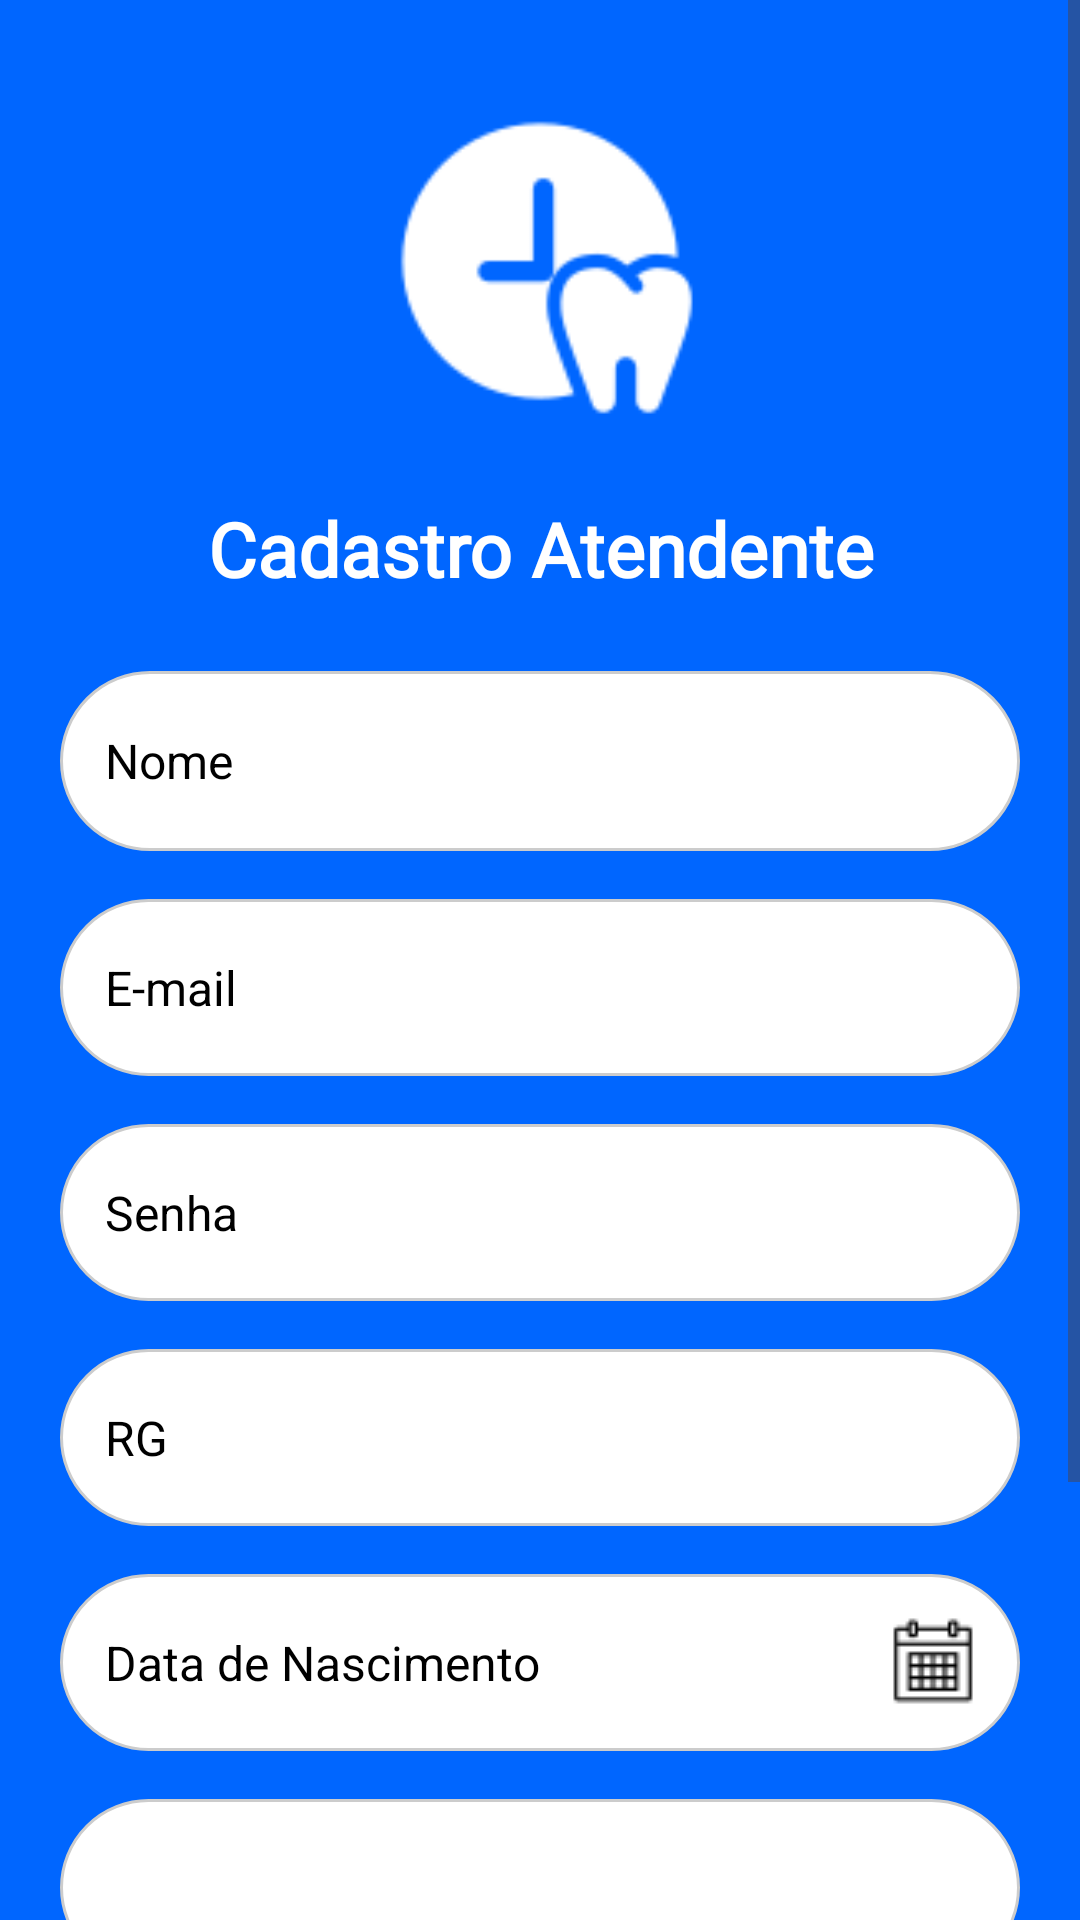

The Android layout XML behind this screen, and the referenced resources:
<!-- AndroidManifest.xml: application theme Theme.AppOdontoPrev -->
<!-- res/layout/cadastro_atendente_activity.xml -->
<?xml version="1.0" encoding="utf-8"?>
<ScrollView xmlns:android="http://schemas.android.com/apk/res/android"
    xmlns:app="http://schemas.android.com/apk/res-auto"
    xmlns:tools="http://schemas.android.com/tools"
    android:layout_width="match_parent"
    android:layout_height="match_parent"
    android:fillViewport="true">

    <androidx.constraintlayout.widget.ConstraintLayout
        android:layout_width="match_parent"
        android:layout_height="wrap_content"
        android:background="#0066FF"
        android:paddingBottom="32dp">

        <ProgressBar
            android:id="@+id/progressBar"
            android:layout_width="wrap_content"
            android:layout_height="wrap_content"
            android:visibility="gone"
            app:layout_constraintBottom_toBottomOf="parent"
            app:layout_constraintEnd_toEndOf="parent"
            app:layout_constraintStart_toStartOf="parent"
            app:layout_constraintTop_toTopOf="parent" />

        <ImageView
            android:id="@+id/imageView5"
            android:layout_width="198dp"
            android:layout_height="110dp"
            android:layout_marginTop="32dp"
            app:layout_constraintEnd_toEndOf="parent"
            app:layout_constraintStart_toStartOf="parent"
            app:layout_constraintTop_toTopOf="parent"
            app:srcCompat="@drawable/iconeatendente" />

        <TextView
            android:id="@+id/textView4"
            android:layout_width="match_parent"
            android:layout_height="wrap_content"
            android:layout_marginTop="24dp"
            android:fontFamily="@font/open_sans"
            android:text="Cadastro Atendente"
            android:textAlignment="center"
            android:textColor="#FFFFFF"
            android:textFontWeight="700"
            android:textSize="25sp"
            app:layout_constraintTop_toBottomOf="@+id/imageView5" />

        <EditText
            android:id="@+id/editTextText9"
            android:layout_width="320dp"
            android:layout_height="60dp"
            android:layout_marginTop="24dp"
            android:background="@drawable/rounded_input"
            android:hint="Nome"
            android:inputType="text"
            android:padding="15dp"
            android:textColorHint="#000000"
            android:textSize="16sp"
            app:layout_constraintEnd_toEndOf="parent"
            app:layout_constraintStart_toStartOf="parent"
            app:layout_constraintTop_toBottomOf="@+id/textView4" />

        <EditText
            android:id="@+id/editTextTextEmailAddress"
            android:layout_width="320dp"
            android:layout_height="59dp"
            android:layout_marginTop="16dp"
            android:background="@drawable/rounded_input"
            android:hint="E-mail"
            android:inputType="textEmailAddress"
            android:padding="15dp"
            android:textColorHint="#000000"
            android:textSize="16sp"
            app:layout_constraintEnd_toEndOf="parent"
            app:layout_constraintStart_toStartOf="parent"
            app:layout_constraintTop_toBottomOf="@+id/editTextText9" />

        <EditText
            android:id="@+id/editTextTextPassword"
            android:layout_width="320dp"
            android:layout_height="59dp"
            android:layout_marginTop="16dp"
            android:background="@drawable/rounded_input"
            android:hint="Senha"
            android:inputType="textPassword"
            android:padding="15dp"
            android:textColorHint="#000000"
            android:textSize="16sp"
            app:layout_constraintEnd_toEndOf="parent"
            app:layout_constraintStart_toStartOf="parent"
            app:layout_constraintTop_toBottomOf="@+id/editTextTextEmailAddress" />

        <EditText
            android:id="@+id/editTextRG"
            android:layout_width="320dp"
            android:layout_height="59dp"
            android:layout_marginTop="16dp"
            android:background="@drawable/rounded_input"
            android:hint="RG"
            android:inputType="text"
            android:padding="15dp"
            android:textColorHint="#000000"
            android:textSize="16sp"
            app:layout_constraintEnd_toEndOf="parent"
            app:layout_constraintStart_toStartOf="parent"
            app:layout_constraintTop_toBottomOf="@+id/editTextTextPassword" />

        <EditText
            android:id="@+id/editTextDataNascimento"
            android:layout_width="320dp"
            android:layout_height="59dp"
            android:layout_marginTop="16dp"
            android:background="@drawable/rounded_input"
            android:drawableEnd="@drawable/calendario"
            android:hint="Data de Nascimento"
            android:inputType="date"
            android:padding="15dp"
            android:textColorHint="#000000"
            android:textSize="16sp"
            app:layout_constraintEnd_toEndOf="parent"
            app:layout_constraintStart_toStartOf="parent"
            app:layout_constraintTop_toBottomOf="@+id/editTextRG" />

        <Spinner
            android:id="@+id/spinner"
            android:layout_width="320dp"
            android:layout_height="59dp"
            android:layout_marginTop="16dp"
            android:background="@drawable/rounded_input"
            android:padding="15dp"
            app:layout_constraintEnd_toEndOf="parent"
            app:layout_constraintStart_toStartOf="parent"
            app:layout_constraintTop_toBottomOf="@+id/editTextDataNascimento" />

        <TextView
            android:id="@+id/botaoVoltarLogin"
            android:layout_width="wrap_content"
            android:layout_height="wrap_content"
            android:layout_marginTop="24dp"
            android:fontFamily="@font/open_sans"
            android:text="Já possui cadastro? Login"
            android:textColor="#FFFFFF"
            android:textFontWeight="700"
            android:textSize="18sp"
            app:layout_constraintEnd_toEndOf="parent"
            app:layout_constraintStart_toStartOf="parent"
            app:layout_constraintTop_toBottomOf="@+id/spinner" />

        <LinearLayout
            android:layout_width="match_parent"
            android:layout_height="wrap_content"
            android:layout_marginTop="24dp"
            android:gravity="center"
            android:orientation="horizontal"
            app:layout_constraintTop_toBottomOf="@+id/botaoVoltarLogin">

            <Button
                android:id="@+id/botaoVoltarCadastro"
                android:layout_width="143dp"
                android:layout_height="63dp"
                android:layout_marginEnd="16dp"
                android:backgroundTint="#FF6052"
                android:text="Voltar"
                android:textSize="20sp" />

            <Button
                android:id="@+id/btnCadastrarAten"
                android:layout_width="143dp"
                android:layout_height="66dp"
                android:backgroundTint="#FF6052"
                android:text="Cadastrar"
                android:textSize="20sp" />

        </LinearLayout>

    </androidx.constraintlayout.widget.ConstraintLayout>
</ScrollView>
<!-- resources referenced by this layout -->
<resources>
  <!-- drawable calendario: png bitmap (drawable, 539 bytes) -->
  <!-- drawable iconeatendente: png bitmap (drawable, 2394 bytes) -->
  <!-- drawable rounded_input (drawable) -->
  <?xml version="1.0" encoding="utf-8"?>
  <shape xmlns:android="http://schemas.android.com/apk/res/android"
      android:shape="rectangle">
      <solid android:color="#FFFFFF" />
      <stroke
          android:width="1dp"
          android:color="#CCCCCC" />
      <corners android:radius="40dp" />
  </shape>
  <style name="Theme.AppOdontoPrev" parent="Base.Theme.AppOdontoPrev" />
  <style name="Base.Theme.AppOdontoPrev" parent="Theme.Material3.DayNight.NoActionBar">
          
          <item name="colorPrimary">@color/blue_primary</item>
          
          <item name="android:statusBarColor">@color/blue_primary</item>
          
          <item name="colorPrimaryDark">@color/blue_primary</item>
          <item name="colorAccent">@color/blue_primary</item>
          
          <item name="android:windowLightStatusBar">false</item>
      </style>
  <color name="blue_primary">#0066FF</color>
</resources>
